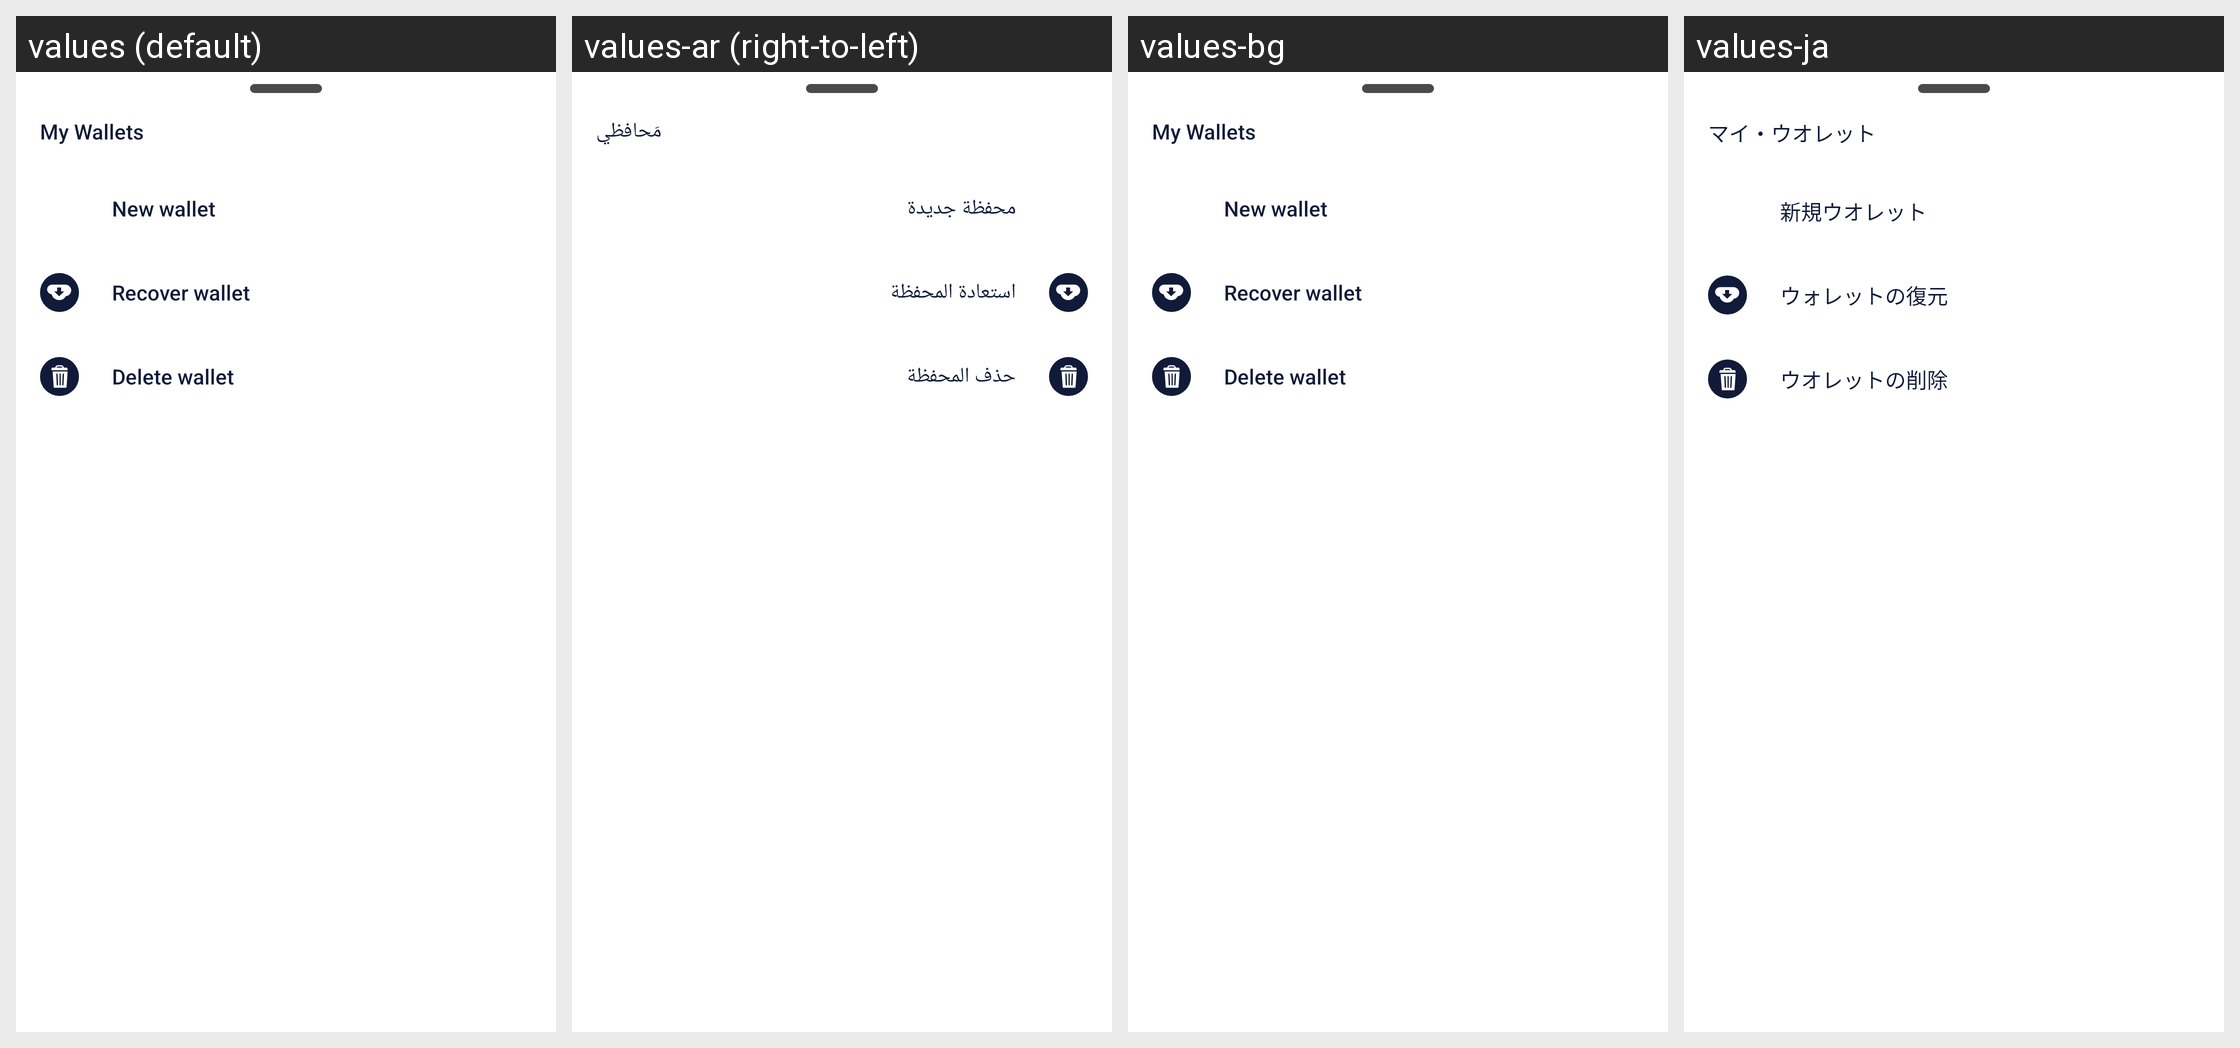

Here is an Android app screen in its default locale and in the app's own translations. Write out the translated-string differences for the strings that appear on this screen.
Android screen res/layout/fragment_my_wallets_more.xml rendered under 4 locales, left to right: values (default), values-ar (right-to-left), values-bg, values-ja. Device: Nexus 5 (rendered at 1080×1920; each locale shown at half size, 540×960, under a caption strip naming it); theme MaterialAppTheme.
Other locales in the repository, not shown: values-ar-rSA, values-bg-rBG, values-bn, values-bn-rBD, values-de, values-de-rDE, values-el, values-el-rGR, values-es, values-es-rES, values-fa, values-fa-rIR, values-fil, values-fil-rPH, values-fr, values-fr-rFR, values-hi, values-hi-rIN, values-hr-rHR, values-hu, values-hu-rHU, values-in, values-in-rID, values-it, values-it-rIT, values-ja-rJP, values-ko, values-ko-rKR, values-mr, values-mr-rIN, values-ms, values-ms-rMY, values-my, values-my-rMM, values-nl, values-nl-rNL, values-pa, values-pa-rIN, values-pl, values-pl-rPL, values-pt, values-pt-rBR, values-pt-rPT, values-ro, values-ro-rRO, values-ru, values-ru-rRU, values-sr, values-sr-rCS, values-th, values-th-rTH, values-tr, values-tr-rTR, values-uk, values-vi, values-vi-rVN, values-zh-rCN, values-zh-rHK, values-zh-rMO, values-zh-rTW.
Strings drawn on this screen, with the default value and each locale's value (text and hints the layout hard-codes, and strings that could not be matched under every locale, appear in the picture but are not listed):

bottom_navigation_my_wallets
  values: My Wallets
  values-ar: مَحافظي
  values-bg: My Wallets
  values-ja: マイ・ウオレット

my_wallets_action_new_wallet
  values: New wallet
  values-ar: محفظة جديدة
  values-bg: New wallet
  values-ja: 新規ウオレット

my_wallets_action_recover_wallet
  values: Recover wallet
  values-ar: استعادة المحفظة
  values-bg: Recover wallet
  values-ja: ウォレットの復元

my_wallets_action_delete_wallet
  values: Delete wallet
  values-ar: حذف المحفظة
  values-bg: Delete wallet
  values-ja: ウオレットの削除
